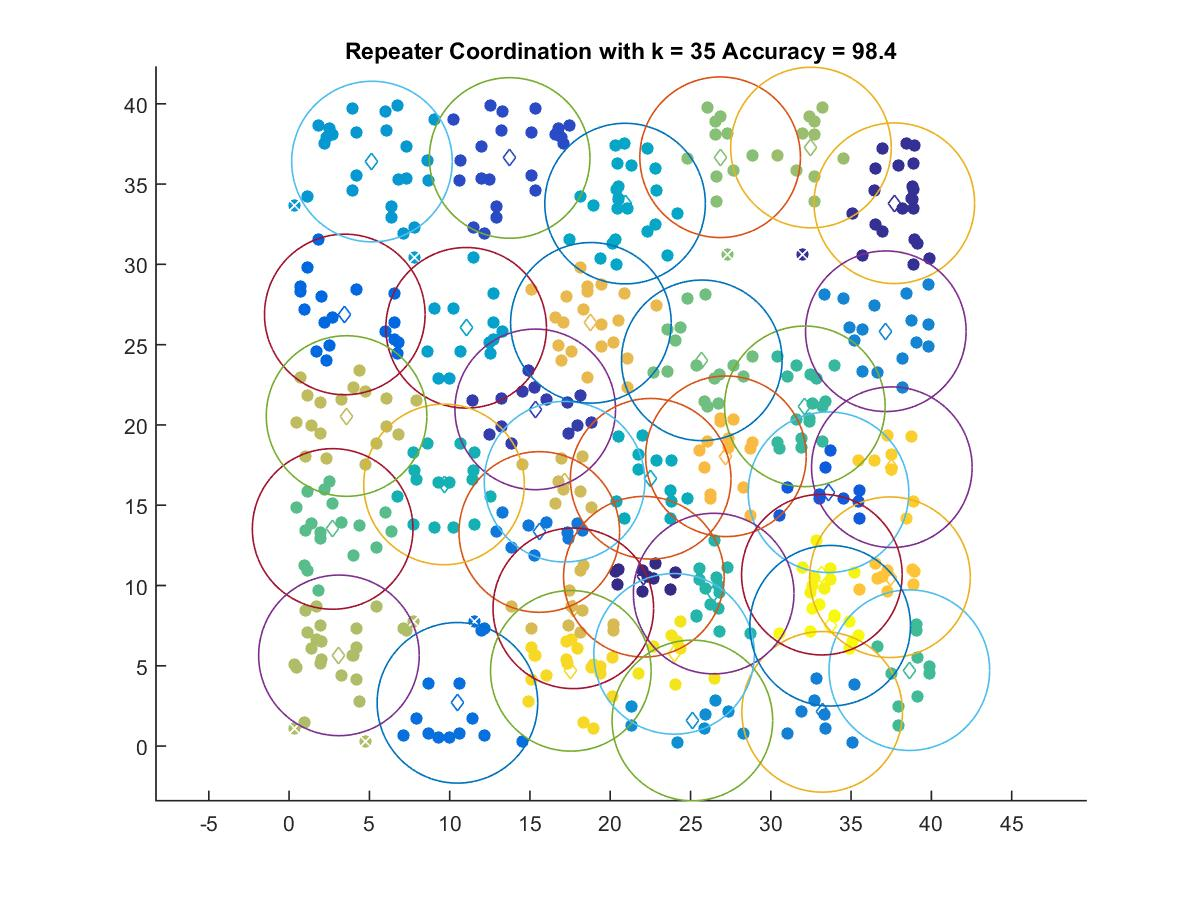

The table this chart was drawn from, first rows:
22.094, 10.548
37.69, 33.81
15.33, 20.97
13.74, 36.63
33.59, 15.81
3.468, 26.88
10.48, 2.694
15.58, 13.33
33.2, 2.131
37.16, 25.84
25.11, 1.595
5.16, 36.4
11.03, 26.05
20.92, 33.78
22.52, 16.65
9.649, 16.29
26.44, 9.497
32.12, 21.16
38.63, 4.726
2.713, 13.52
25.7, 24.02
26.84, 36.67
32.5, 37.28
3.104, 5.649
3.577, 20.55
17.16, 16.46
17.7, 8.579
18.8, 26.36
27.2, 18.05
37.42, 10.52
37.54, 17.37
17.55, 4.686
23.98, 5.742
33.18, 10.68
33.7, 7.495
